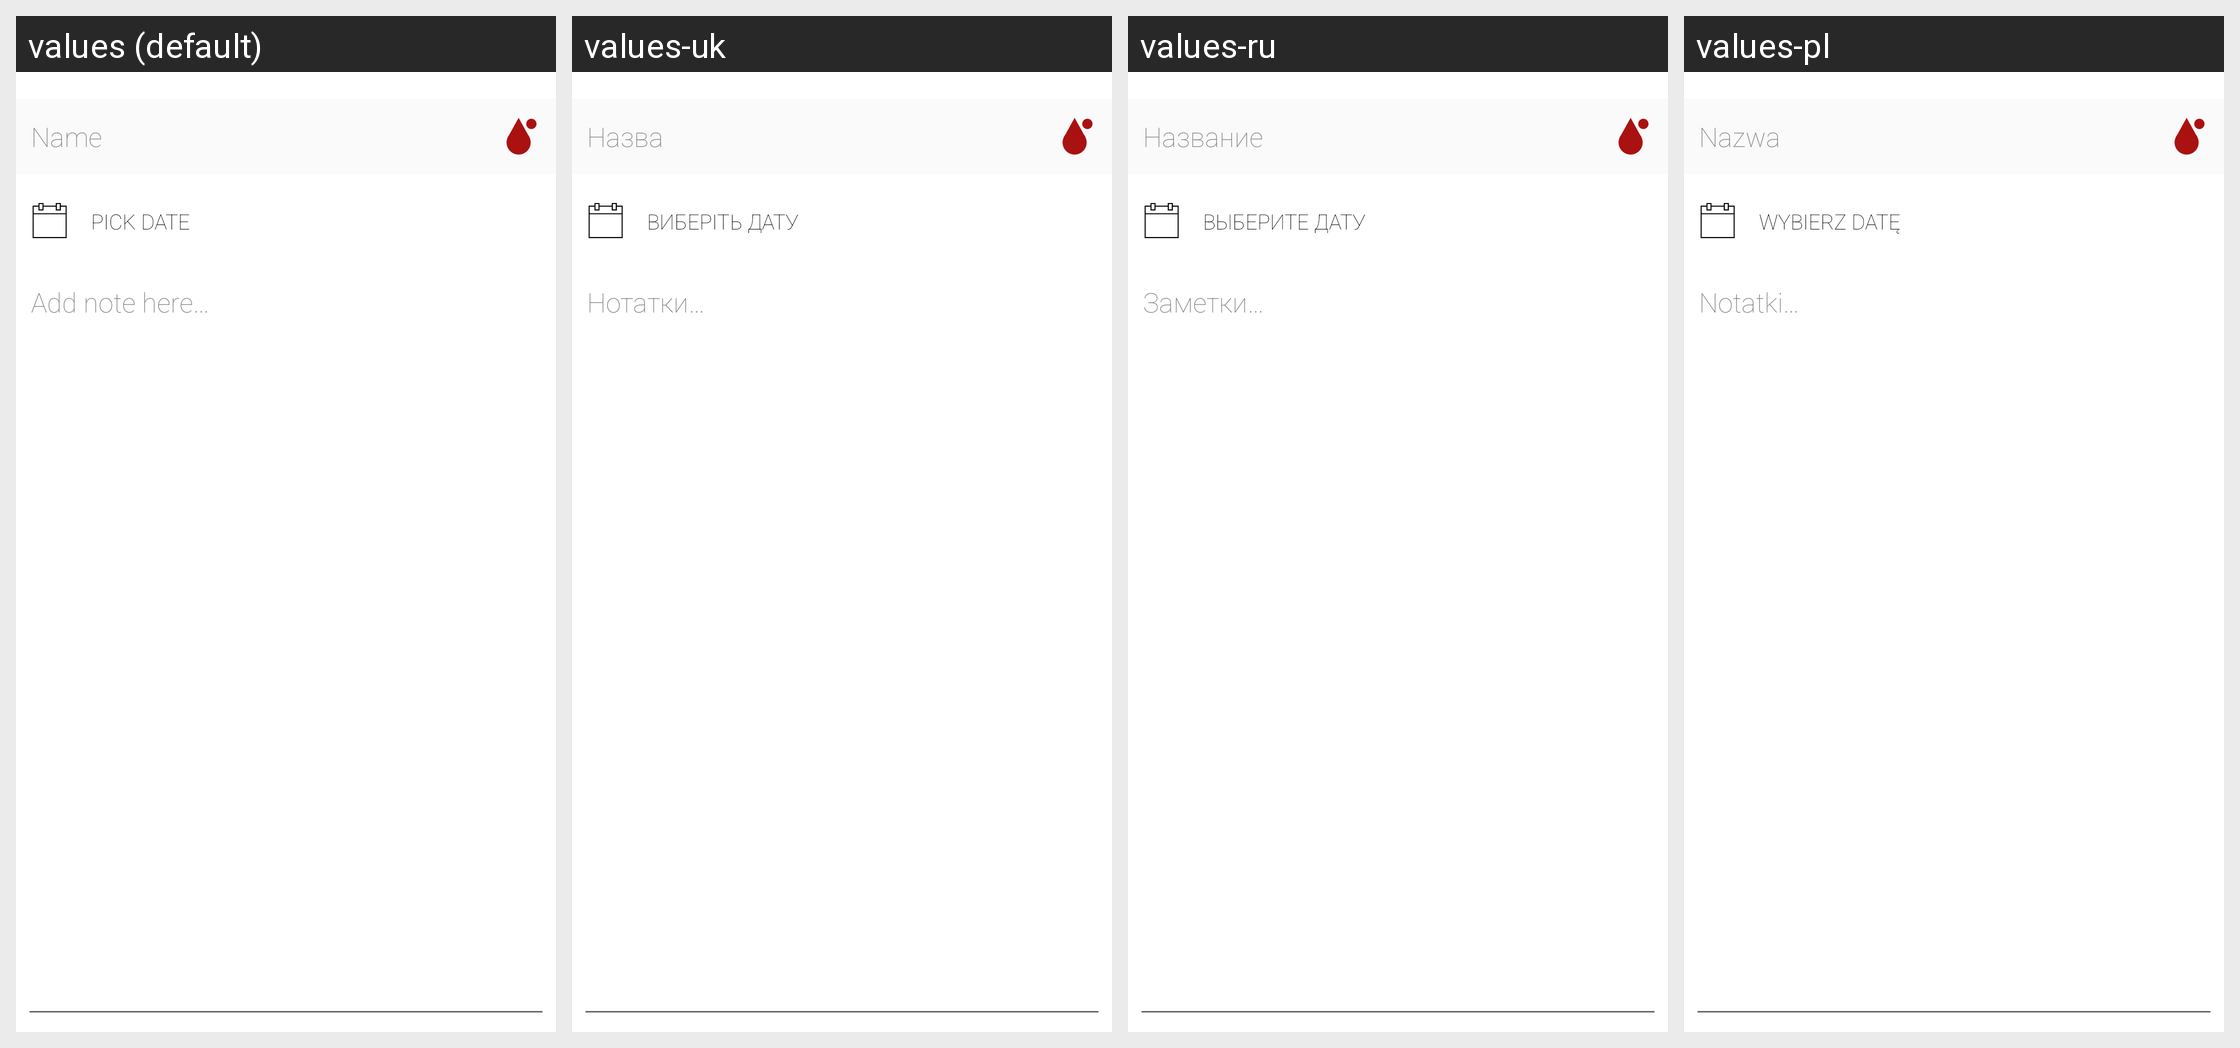

The Android screen below is rendered under several locales of the same app. Produce the string resources it draws, with the default and per-locale values.
Android screen res/layout/add_todo_tab.xml rendered under 4 locales, left to right: values (default), values-uk, values-ru, values-pl. Device: Nexus 5 (rendered at 1080×1920; each locale shown at half size, 540×960, under a caption strip naming it); theme AppTheme.BlackWhite.
Strings drawn on this screen, with the default value and each locale's value (text and hints the layout hard-codes appear in the picture but are not listed):

name
  values: Name
  values-uk: Назва
  values-ru: Название
  values-pl: Nazwa

pick_date
  values: Pick date
  values-uk: Виберіть дату
  values-ru: Выберите дату
  values-pl: Wybierz datę

add_note_here
  values: Add note here…
  values-uk: Нотатки…
  values-ru: Заметки…
  values-pl: Notatki…
